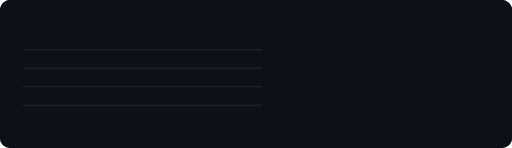
t = 0.00 s
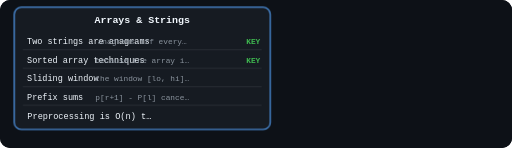
t = 4.55 s
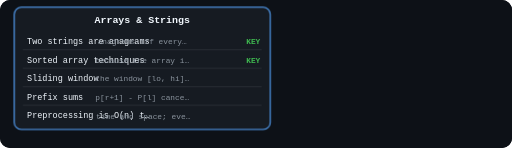
t = 4.83 s
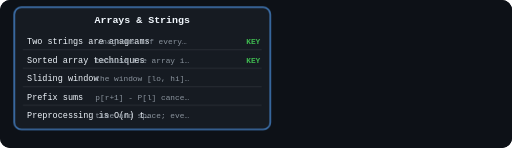
t = 5.10 s
t = 5.38 s: frame unchanged from t = 5.10 s, image omitted
t = 5.65 s: frame unchanged from t = 5.10 s, image omitted

The animated SVG that drew these frames (rendered in a browser with its animation timeline set to each time). Animation: 3 CSS @keyframes rules; one cycle of 6.75 s, repeats indefinitely.

<svg viewBox="0 0 720 208" width="100%" role="img" aria-label="" class="il-anim" style="display:block;max-width:720px;margin:0 auto;background:#0d1117;border-radius:10px"><rect width="720" height="208" fill="#0d1117" rx="10"/>
<style>
.il-anim .a-node{opacity:0;animation:il-pop .55s cubic-bezier(.2,.9,.3,1.2) forwards}
.il-anim .a-flow{stroke-dasharray:8 6;animation:il-dash 1.1s linear infinite}
.il-anim .a-pulse{animation:il-pulse 2.2s ease-in-out infinite}
.il-anim .a-glow{filter:drop-shadow(0 0 6px currentColor)}
@keyframes il-pop{from{opacity:0;transform:scale(.82)}to{opacity:1;transform:scale(1)}}
@keyframes il-dash{to{stroke-dashoffset:-28}}
@keyframes il-pulse{0%,100%{opacity:1}50%{opacity:.45}}
@media (prefers-reduced-motion:reduce){.il-anim .a-node,.il-anim .a-flow,.il-anim .a-pulse{animation:none!important;opacity:1!important}}
</style><rect x="20" y="10" width="360" height="172" rx="10" fill="#161b22" stroke="#58a6ff" stroke-width="1.5" opacity="1.0" class="a-node" style="animation-delay:0.00s"/>
<text x="200.0" y="32" font-family="ui-monospace,SFMono-Regular,SF Mono,Menlo,Consolas,monospace" font-size="14" fill="#f0f6fc" text-anchor="middle" font-weight="700" opacity="1.0" class="a-node" style="animation-delay:0.35s">Arrays &amp; Strings</text>
<text x="38" y="62" font-family="ui-monospace,SFMono-Regular,SF Mono,Menlo,Consolas,monospace" font-size="12" fill="#f0f6fc" text-anchor="start" font-weight="400" opacity="1.0" class="a-node" style="animation-delay:0.70s">Two strings are anagrams</text>
<text x="200.0" y="62" font-family="ui-monospace,SFMono-Regular,SF Mono,Menlo,Consolas,monospace" font-size="11" fill="#8b949e" text-anchor="middle" font-weight="400" opacity="1.0" class="a-node" style="animation-delay:1.05s">anagrams iff every…</text>
<text x="366" y="62" font-family="ui-monospace,SFMono-Regular,SF Mono,Menlo,Consolas,monospace" font-size="11" fill="#3fb950" text-anchor="end" font-weight="600" opacity="1.0" class="a-node" style="animation-delay:1.40s">KEY</text>
<line x1="32" y1="70" x2="368" y2="70" stroke="#30363d" stroke-width="1"/>
<text x="38" y="88" font-family="ui-monospace,SFMono-Regular,SF Mono,Menlo,Consolas,monospace" font-size="12" fill="#f0f6fc" text-anchor="start" font-weight="400" opacity="1.0" class="a-node" style="animation-delay:1.75s">Sorted array techniques</text>
<text x="200.0" y="88" font-family="ui-monospace,SFMono-Regular,SF Mono,Menlo,Consolas,monospace" font-size="11" fill="#8b949e" text-anchor="middle" font-weight="400" opacity="1.0" class="a-node" style="animation-delay:2.10s">because the array i…</text>
<text x="366" y="88" font-family="ui-monospace,SFMono-Regular,SF Mono,Menlo,Consolas,monospace" font-size="11" fill="#3fb950" text-anchor="end" font-weight="600" opacity="1.0" class="a-node" style="animation-delay:2.45s">KEY</text>
<line x1="32" y1="96" x2="368" y2="96" stroke="#30363d" stroke-width="1"/>
<text x="38" y="114" font-family="ui-monospace,SFMono-Regular,SF Mono,Menlo,Consolas,monospace" font-size="12" fill="#f0f6fc" text-anchor="start" font-weight="400" opacity="1.0" class="a-node" style="animation-delay:2.80s">Sliding window</text>
<text x="200.0" y="114" font-family="ui-monospace,SFMono-Regular,SF Mono,Menlo,Consolas,monospace" font-size="11" fill="#8b949e" text-anchor="middle" font-weight="400" opacity="1.0" class="a-node" style="animation-delay:3.15s">the window [lo, hi]…</text>
<line x1="32" y1="122" x2="368" y2="122" stroke="#30363d" stroke-width="1"/>
<text x="38" y="140" font-family="ui-monospace,SFMono-Regular,SF Mono,Menlo,Consolas,monospace" font-size="12" fill="#f0f6fc" text-anchor="start" font-weight="400" opacity="1.0" class="a-node" style="animation-delay:3.50s">Prefix sums</text>
<text x="200.0" y="140" font-family="ui-monospace,SFMono-Regular,SF Mono,Menlo,Consolas,monospace" font-size="11" fill="#8b949e" text-anchor="middle" font-weight="400" opacity="1.0" class="a-node" style="animation-delay:3.85s">p[r+1] - P[l] cance…</text>
<line x1="32" y1="148" x2="368" y2="148" stroke="#30363d" stroke-width="1"/>
<text x="38" y="166" font-family="ui-monospace,SFMono-Regular,SF Mono,Menlo,Consolas,monospace" font-size="12" fill="#f0f6fc" text-anchor="start" font-weight="400" opacity="1.0" class="a-node" style="animation-delay:4.20s">Preprocessing is O(n) t…</text>
<text x="200.0" y="166" font-family="ui-monospace,SFMono-Regular,SF Mono,Menlo,Consolas,monospace" font-size="11" fill="#8b949e" text-anchor="middle" font-weight="400" opacity="1.0" class="a-node" style="animation-delay:4.55s">time and space; eve…</text></svg>
